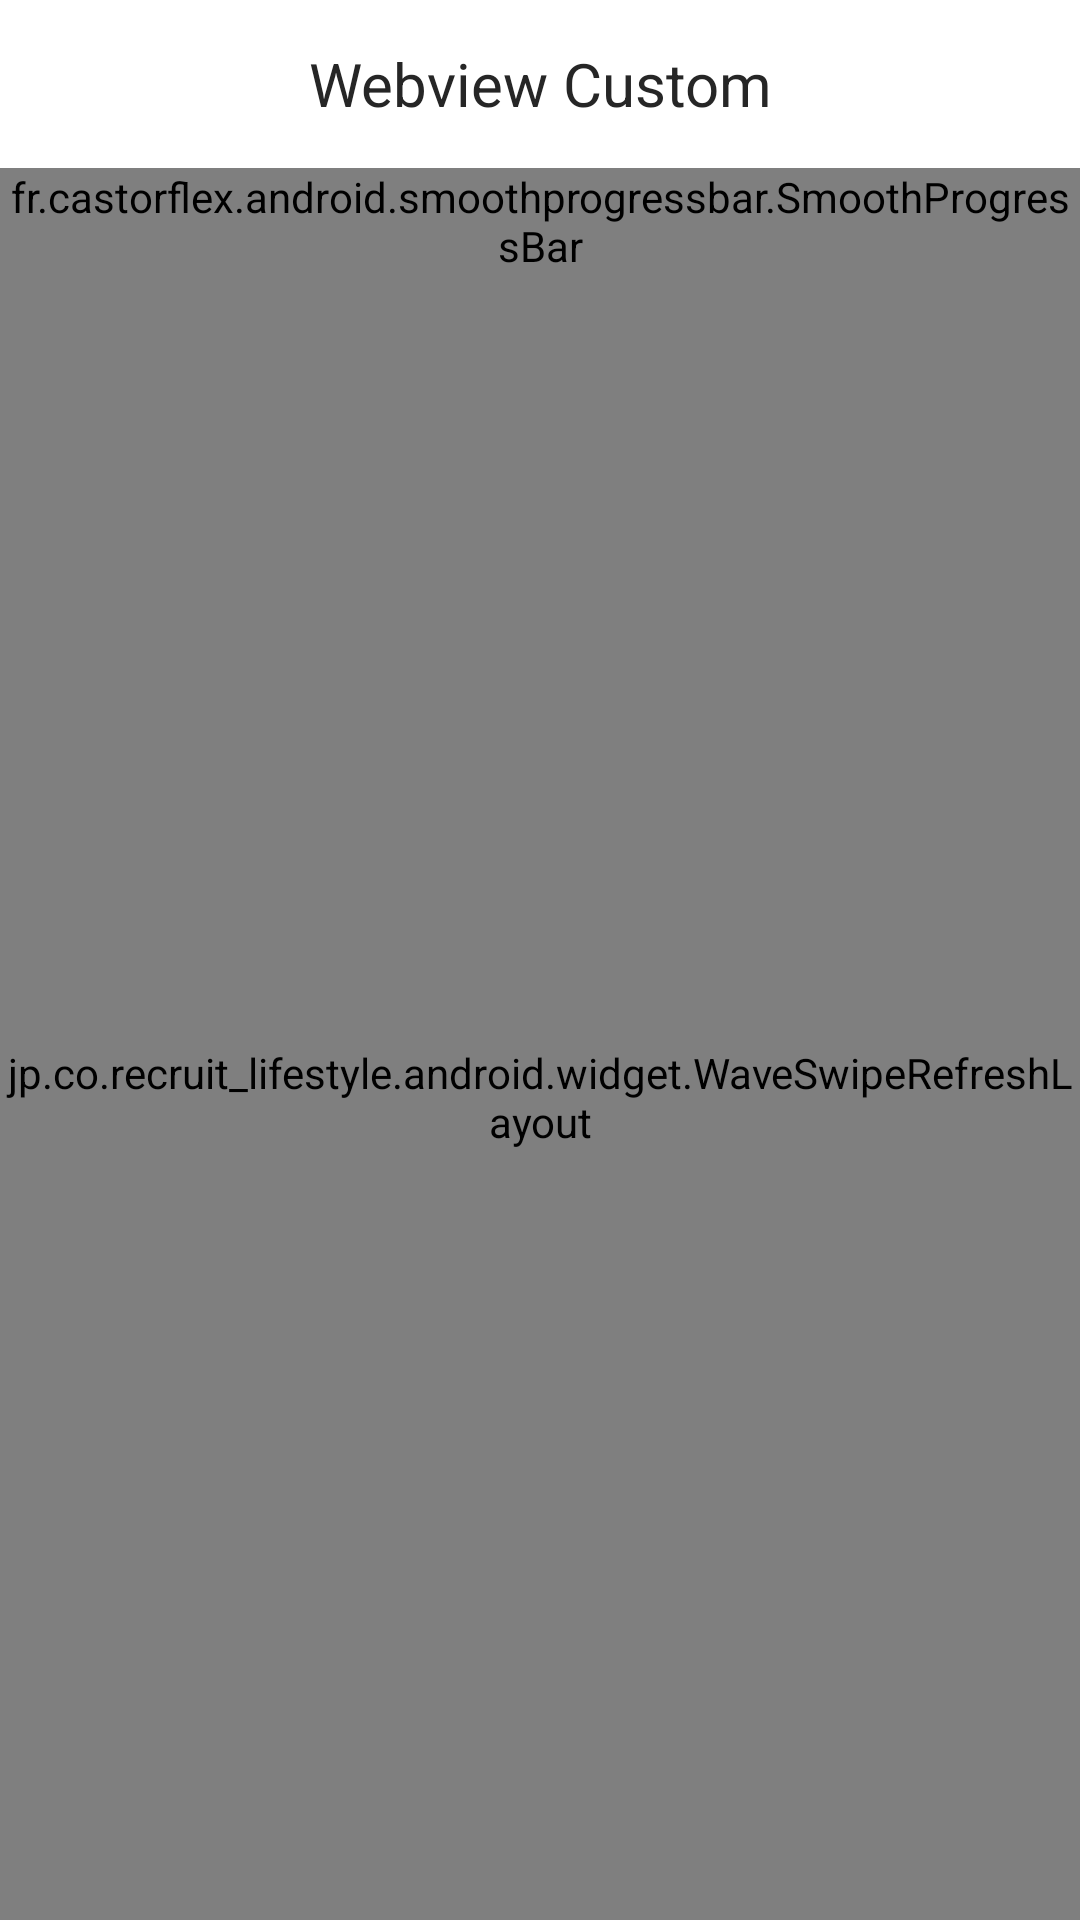

Here is an Android app screen rendered from its layout file. Give the layout XML and the strings, colors and styles it references.
<!-- AndroidManifest.xml: application theme AppTheme -->
<!-- res/layout/activity_web_view.xml -->
<?xml version="1.0" encoding="utf-8"?>
<LinearLayout xmlns:android="http://schemas.android.com/apk/res/android"
    xmlns:ads="http://schemas.android.com/apk/res-auto"
    xmlns:app="http://schemas.android.com/apk/res-auto"
    xmlns:card_view="http://schemas.android.com/apk/res-auto"
    xmlns:tools="http://schemas.android.com/tools"
    android:id="@+id/CoordinatorAtas"
    android:layout_width="match_parent"
    android:layout_height="match_parent"
    android:background="@color/backgroundTab"
    android:orientation="vertical">

    <android.support.design.widget.AppBarLayout
        android:id="@+id/app_bar_layout"
        android:layout_width="match_parent"
        android:layout_height="wrap_content"
        android:fitsSystemWindows="true"
        android:theme="@style/ThemeOverlay.AppCompat.Dark.ActionBar">

        <android.support.design.widget.CollapsingToolbarLayout
            android:layout_width="match_parent"
            android:layout_height="match_parent"
            android:fitsSystemWindows="true"
            app:contentScrim="?attr/colorPrimary"
            app:expandedTitleMarginEnd="64dp"
            app:expandedTitleMarginStart="48dp"
            app:layout_scrollFlags="scroll|exitUntilCollapsed">

            <android.support.v7.widget.Toolbar
                android:id="@+id/toolbar"
                android:layout_width="match_parent"
                android:layout_height="?attr/actionBarSize"
                android:background="@color/colorPrimary"
                android:text=" "
                android:theme="@style/BlackTheme"
                app:layout_scrollFlags="scroll|enterAlways" />

            <TextView
                android:id="@+id/asmara_titleBar"
                android:layout_width="match_parent"
                android:layout_height="?attr/actionBarSize"
                android:gravity="center"
                android:text="@string/app_name"
                android:textColor="@color/blackThema"
                android:textSize="20dp"
                app:layout_collapseMode="pin" />

        </android.support.design.widget.CollapsingToolbarLayout>
    </android.support.design.widget.AppBarLayout>

    <fr.castorflex.android.smoothprogressbar.SmoothProgressBar
        android:id="@+id/progressBar"
        style="@style/GPlusProgressBar"
        android:layout_width="match_parent"
        android:layout_height="wrap_content"
        android:background="@color/colorPrimary"
        android:indeterminate="true"
        app:spb_stroke_width="4dp"
        app:spb_stroke_separator_length="4dp"
        app:spb_reversed="false"
        app:spb_mirror_mode="false"
        app:spb_sections_count="4"
        app:spb_speed="1.3" />

    <jp.co.recruit_lifestyle.android.widget.WaveSwipeRefreshLayout
        android:id="@+id/swipeRefresh"
        android:layout_width="match_parent"
        android:layout_height="match_parent">

        <WebView
            android:id="@+id/webView"
            android:layout_width="match_parent"
            android:layout_height="wrap_content"
            tools:ignore="WebViewLayout" />

    </jp.co.recruit_lifestyle.android.widget.WaveSwipeRefreshLayout>
</LinearLayout>
<!-- resources referenced by this layout -->
<resources>
  <color name="backgroundTab">#ecf0f1</color>
  <color name="blackThema">#262626</color>
  <color name="colorPrimary">#FFFFFF</color>
  <string name="app_name">Webview Custom</string>
  <style name="BlackTheme" parent="Theme.AppCompat.NoActionBar">
          <item name="overlapAnchor">false</item>
          <item name="android:dropDownVerticalOffset">?attr/actionBarSize</item>
          <item name="android:overlapAnchor" tools:targetApi="lollipop">false</item>
          <item name="android:textColorPrimary">@color/colorText</item>
          <item name="android:textColorHint">@color/backgroundTab2</item>
          <item name="actionMenuTextColor">@color/colorText</item>
          <item name="android:windowLightStatusBar" tools:targetApi="m">true</item>
          <item name="android:textColorSecondary">@color/colorText</item>
      </style>
  <style name="GPlusProgressBar" parent="SmoothProgressBar">
          <item name="spb_stroke_separator_length">12dp</item>
          <item name="spb_sections_count">4</item>
          <item name="spb_speed">0.7</item>
          <item name="spb_interpolator">spb_interpolator_linear</item>
          <item name="spb_colors">@array/gplus_colors</item>
      </style>
  <style name="AppTheme" parent="Theme.AppCompat.Light.NoActionBar">
          
          <item name="colorPrimary">@color/colorPrimary</item>
          <item name="colorPrimaryDark">@color/colorPrimaryDark</item>
          <item name="colorAccent">@color/colorAccent</item>
      </style>
  <color name="colorText">#292929</color>
  <color name="backgroundTab2">#dadada</color>
  <color name="colorPrimaryDark">#FFFFFF</color>
  <color name="colorAccent">#b40505</color>
</resources>
